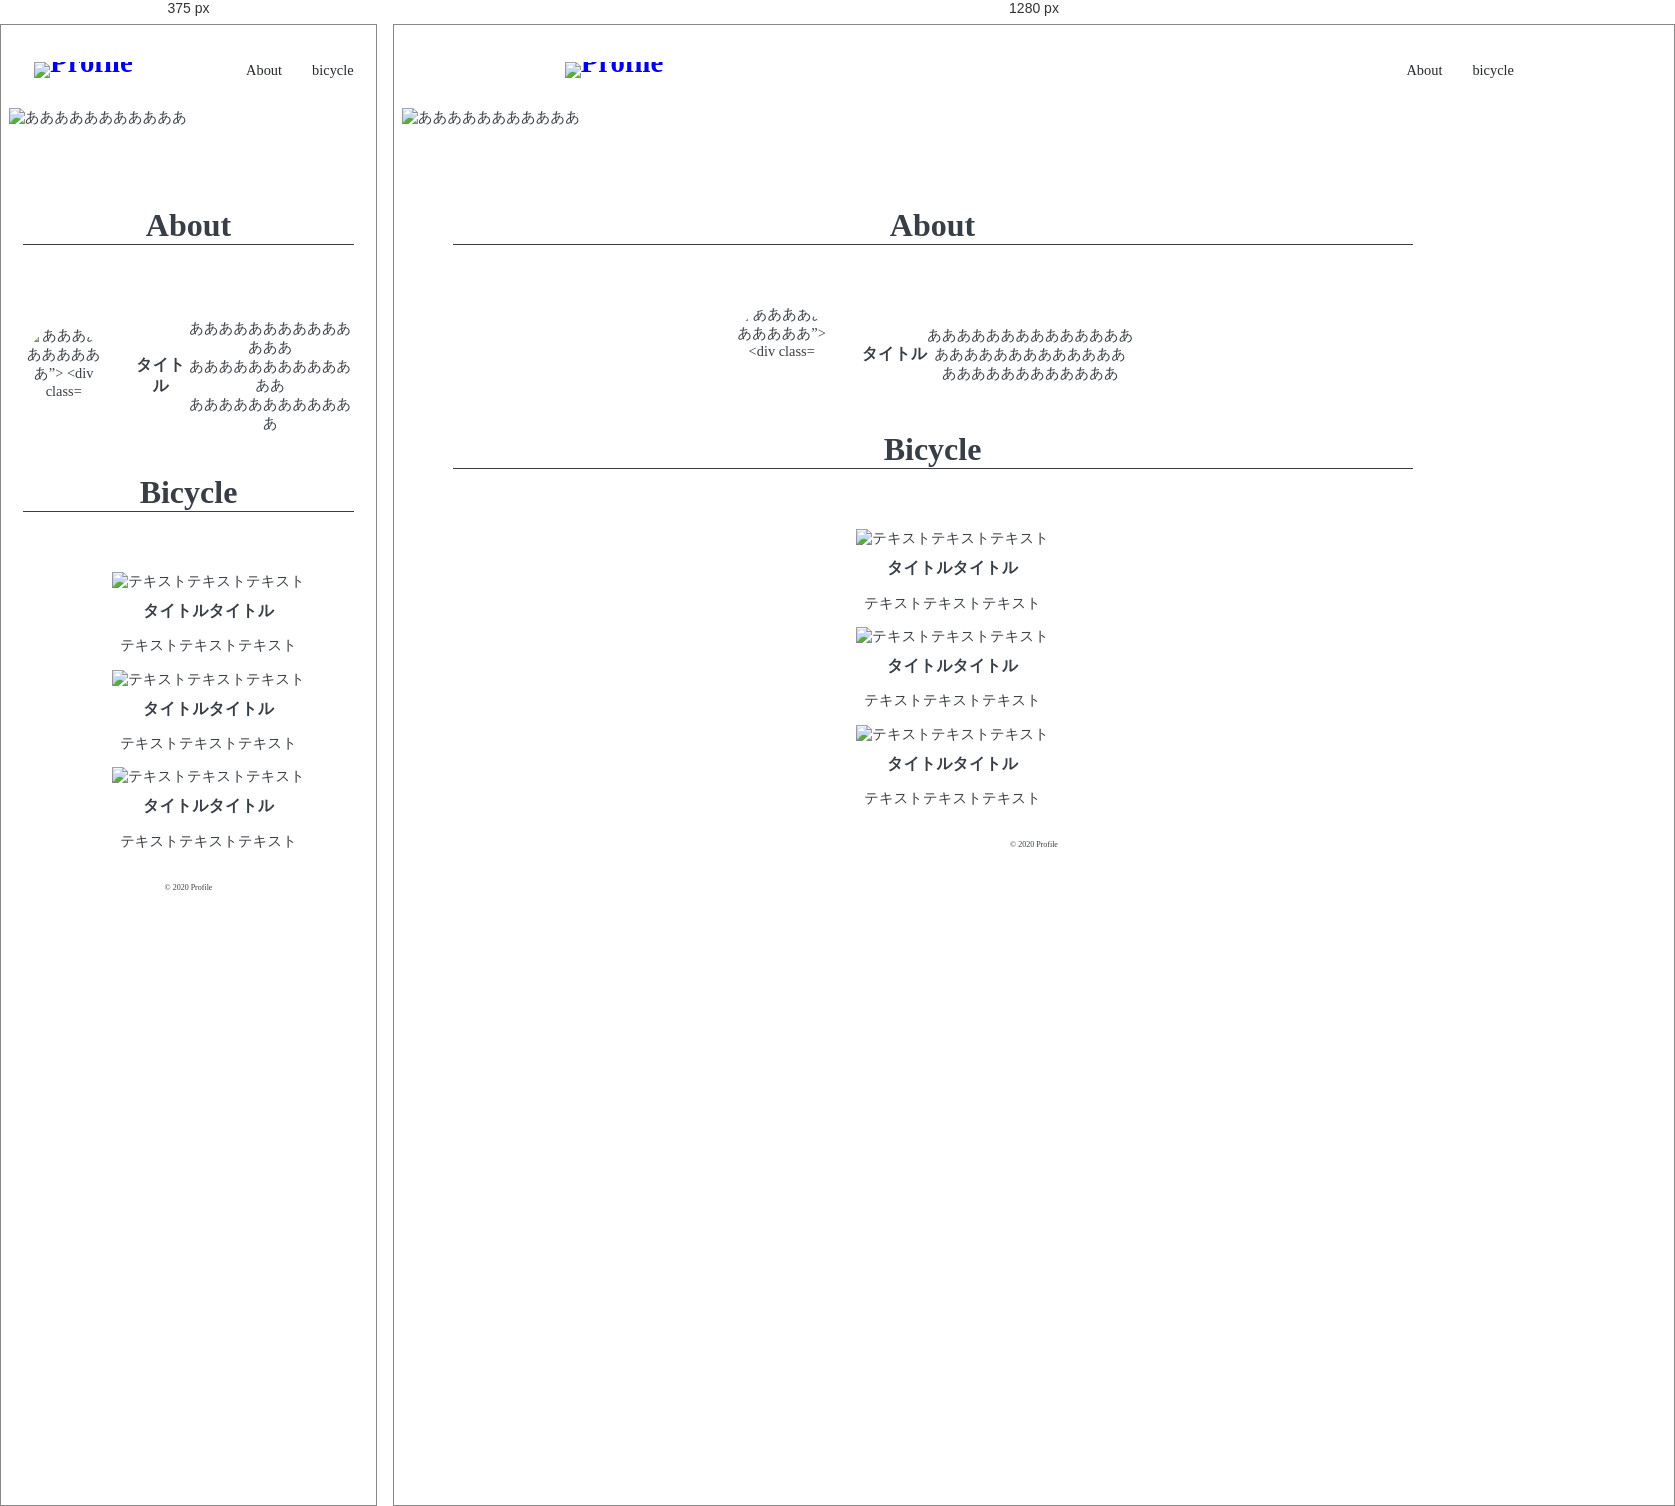
Rendered at 375 px and 1280 px, left to right.

<!-- file: index.html -->
<!DOCTYPE html>
<html lang="ja">
    <head>
        <meta charset="utf-8">
        <title>Profile</title>
        <meta name="description" content="ああああああああああああああああああ">
        <meta name="viewport" content="あああああああああああああああああああああ">
        <link rel="icon" href="img/favicon.ico">
        <link rel="stylesheet" href="https://"unpkg.com/ress/dist/ress.min.css">
        <link rel="stylesheet" href="style.css">
    </head>

<body>
    <header id="header" class="wrapper">
        <h1 class="site-title">
            <a href="index.html"><img src="img/logo.svg" alt="Profile"
            </a>
        </h1>

        <nav>
            <ul>
                <li><a href="#about">About</a></li>
                <li><a href="#bicycle"> bicycle</a></li>
            </ul>
        </nav>
    </header>

    <main>
        <div id="mainvisual">
            <img src="img/mainvisual.jpg" alt="あああああああああああ">
        </div>

        <section id="about" class="wrapper">
            <h2 class="section-title">About</h2>
            <div class="content">
                <img src="img/about.jpg" alt="ああああああああああ”>
                <div class="text">
                    <h3 class="content-title">タイトル</h3>
                    <p>
                        ああああああああああああああ<br>
                        あああああああああああああ<br>
                        ああああああああああああ
                    </p>
                </div>
            </div>  
        </section>

        <section id="bicyxle" class="wrapper">
                <h2 class="section-title">Bicycle</h2>
                <ul>
                    <li>
                    <img src="img/bicycle1.jpg" alt="テキストテキストテキスト">
                    <h3 class="content-title">タイトルタイトル</h3>
                    <p>テキストテキストテキスト</p>
                    </li>
                    <li>
                    <img src="img/bicycle2.jpg" alt="テキストテキストテキスト">
                    <h3 class="content-title">タイトルタイトル</h3>
                    <p>テキストテキストテキスト</p>
                    </li>
                    <li>
                    <img src="img/bicycle3.jpg" alt="テキストテキストテキスト">
                    <h3 class="content-title">タイトルタイトル</h3>
                    <p>テキストテキストテキスト</p>
                    </li>
                </ul>
        </section>
    </main>

    <footer id="footer">
        <p>&copy; 2020 Profile</p>
    </footer>
</body>
</html>

/* @media block from style.css */
@media screen and (max-width:600px){

    #mainvisual img{
        height:calc(10vh - 60px)
    }   
}

/* @media block from style.css */
@media screen and (max-width: 600px) {
    /*-------------------------------------------
    Bicycle
    -------------------------------------------*/
    #bicycle ul {
    flex-direction: column;
    }
    #bicycle li {
    width: 100%;
    margin-bottom: 30px;
    }
}